Run: headless pygame with SDL's dummy video driver; simulated clock (each Clock.tick advances the game by its frame time, no real sleeping); random seed 0; keys injected as events and as key.get_pressed() state; mouse plan: one left click at the window centre at the start of phase 2, then a move to the lower-right quarter at the start of phase 3.
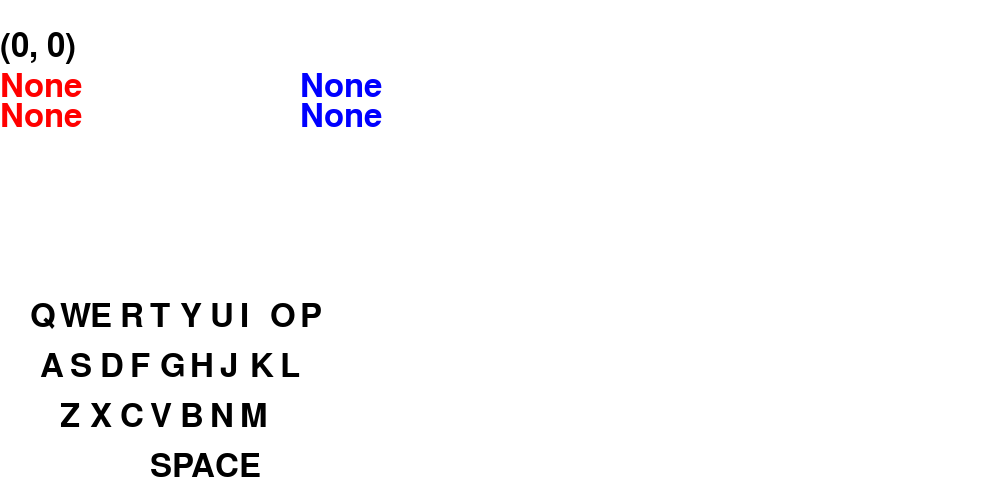
Frame 1 of 4 · flips 1–60 · no input
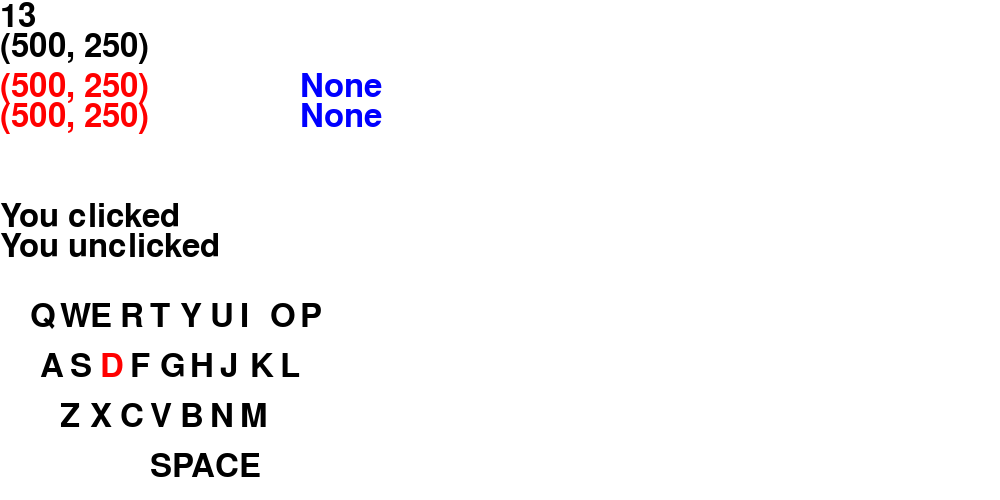
Frame 2 of 4 · flips 61–180 · clicked the window centre · tapped SPACE, RETURN · held RIGHT (→), D
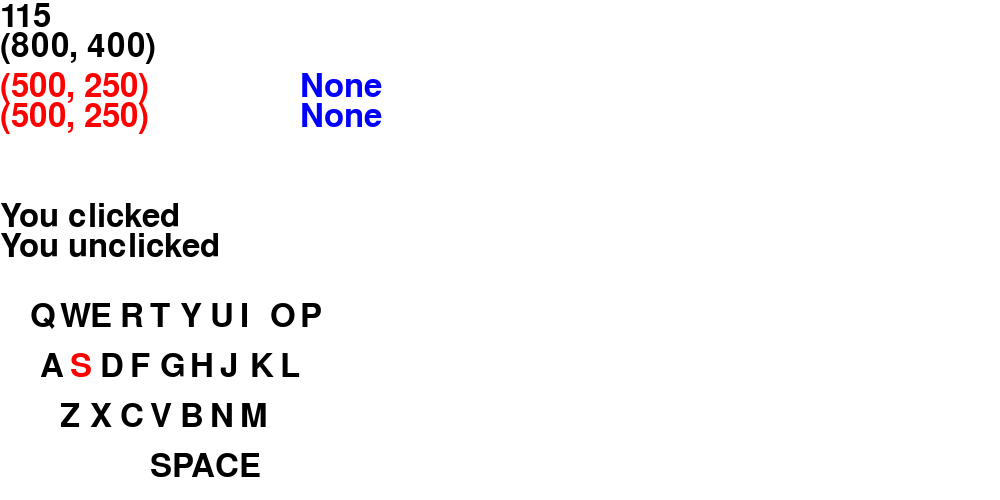
Frame 3 of 4 · flips 181–300 · moved the mouse to the lower-right quarter · held DOWN (↓), S
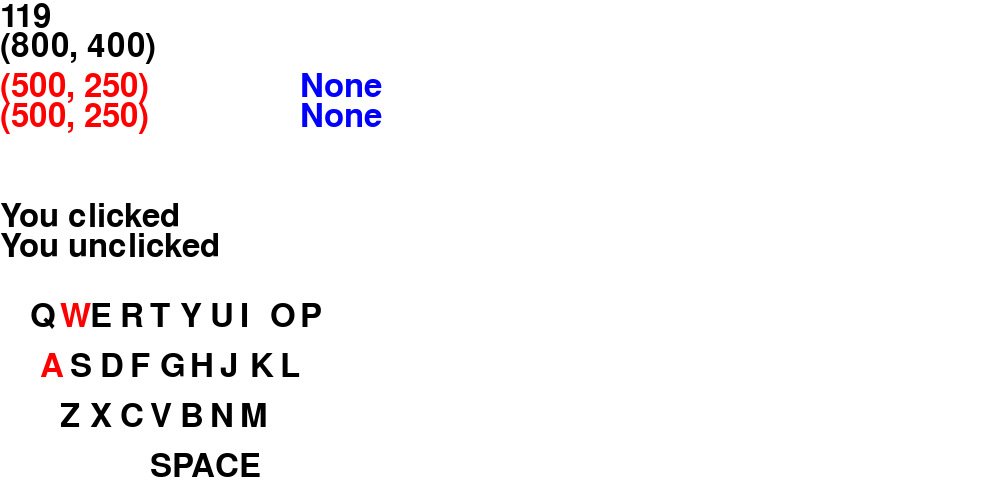
Frame 4 of 4 · flips 301–420 · held LEFT (←), A, UP (↑), W

The pygame program that drew these frames:

import pygame

from pygame.locals import *

pygame.init()

length = 1000
height = 500

screen = pygame.display.set_mode([length, height])

running = True

font = pygame.font.SysFont(None, 48)
smallfont = pygame.font.SysFont(None, 24)

text = ''

pos = 'None'
pos_lclick_down = 'None'
pos_lclick_up = 'None'
pos_rclick_down = 'None'
pos_rclick_up = 'None'

clicked = False
unclicked = False

while running:
    for event in pygame.event.get():
        if event.type == QUIT:
            running = False
            
        elif event.type == KEYDOWN:
            text = str(event.key)
        
        elif event.type == MOUSEBUTTONDOWN:
            clicked = not clicked
            if event.button == 1:
                pos_lclick_down = str(event.pos)
            elif event.button == 3:
                pos_rclick_down = str(event.pos)
                
        elif event.type == MOUSEBUTTONUP:
            unclicked = not unclicked
            if event.button == 1:
                pos_lclick_up = str(event.pos)
            elif event.button == 3:
                pos_rclick_up = str(event.pos)
            
    screen.fill((255,255,255))
    
    pos = str(pygame.mouse.get_pos())
    
    img1 = font.render(text, True, (0,0,0))
    img2 = font.render(pos, True, (0,0,0))
    img3 = font.render(pos_lclick_down, True, (255,0,0))
    img4 = font.render(pos_rclick_down, True, (0,0,255))
    img5 = font.render(pos_lclick_up, True, (255,0,0))
    img6 = font.render(pos_rclick_up, True, (0,0,255))
    
    screen.blit(img1, (0,0))
    screen.blit(img2, (0,30))
    screen.blit(img3, (0,100))
    screen.blit(img4, (300,100))
    screen.blit(img5, (0,70))
    screen.blit(img6, (300,70))
    
    if clicked == True:
        screen.blit(font.render('You clicked', True, (0,0,0)), (0,200))
        
    if unclicked == True:
        screen.blit(font.render('You unclicked', True, (0,0,0)), (0,230))
        
    if pygame.mouse.get_pressed()[0] == True:
        screen.blit(font.render('You are clicking left', True, (0,0,0)), (300,200))
        
    if pygame.mouse.get_pressed()[2] == True:
        screen.blit(font.render('You are clicking right', True, (0,0,0)), (300,230))
        
    keyboard_positions = \
    {K_q: (30,300),
     K_w: (60,300),
     K_e: (90,300),
     K_r: (120,300),
     K_t: (150,300),
     K_y: (180,300),
     K_u: (210,300),
     K_i: (240,300),
     K_o: (270,300),
     K_p: (300,300),
     K_a: (40,350),
     K_s: (70,350),
     K_d: (100,350),
     K_f: (130,350),
     K_g: (160,350),
     K_h: (190,350),
     K_j: (220,350),
     K_k: (250,350),
     K_l: (280,350),
     K_z: (60,400),
     K_x: (90,400),
     K_c: (120,400),
     K_v: (150,400),
     K_b: (180,400),
     K_n: (210,400),
     K_m: (240,400)}
        
    for key in keyboard_positions:
        if pygame.key.get_pressed()[key] == True:
            screen.blit(font.render(chr(key).upper(), True, (255,0,0)), keyboard_positions[key])
        else:
            screen.blit(font.render(chr(key).upper(), True, (0,0,0)), keyboard_positions[key])
            
    if pygame.key.get_pressed()[K_SPACE] == True:
        screen.blit(font.render('SPACE', True, (255,0,0)),(150,450))
    else:
        screen.blit(font.render('SPACE', True, (0,0,0)),(150,450))
    
    pygame.display.flip()
    
pygame.quit()
